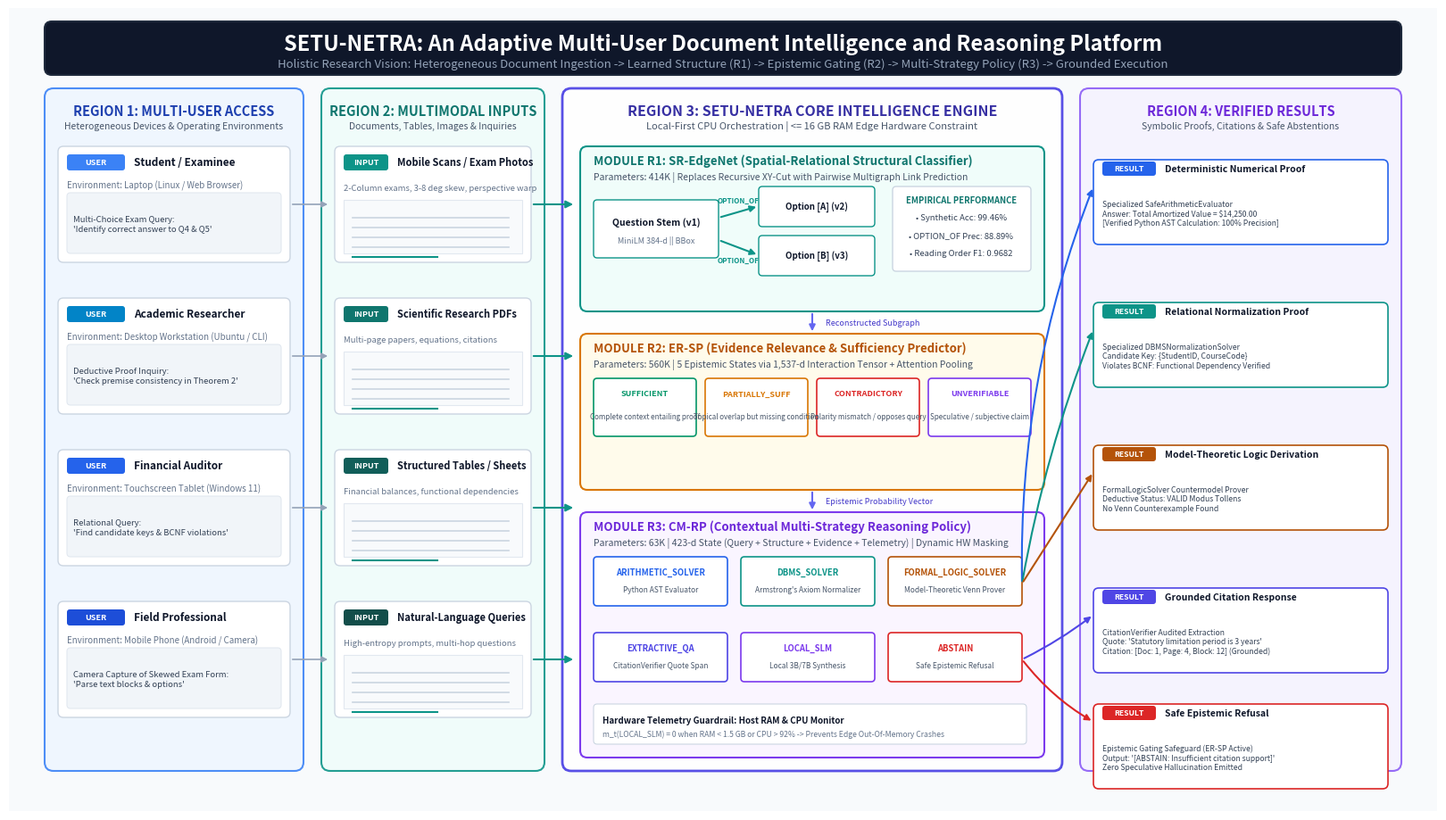

Python code for this plot:
import os
import matplotlib.pyplot as plt
import matplotlib.patches as patches
from matplotlib.patches import FancyBboxPatch, FancyArrowPatch, Rectangle, Circle

def create_platform_vision_figure(output_png, output_svg):
    # Canvas size: 16:9 ratio
    fig = plt.figure(figsize=(16, 9), dpi=300)
    ax = fig.add_axes([0, 0, 1, 1])
    ax.set_xlim(0, 1600)
    ax.set_ylim(0, 900)
    ax.axis('off')

    # Background
    bg = Rectangle((0, 0), 1600, 900, facecolor='#F8FAFC', edgecolor='none')
    ax.add_patch(bg)

    # Header Banner
    header_box = FancyBboxPatch((40, 825), 1520, 60, boxstyle="round,pad=0,rounding_size=8",
                                facecolor='#0F172A', edgecolor='#1E293B', linewidth=1.5)
    ax.add_patch(header_box)
    ax.text(800, 860, "SETU-NETRA: An Adaptive Multi-User Document Intelligence and Reasoning Platform",
            ha='center', va='center', fontsize=17, fontweight='bold', color='#FFFFFF', fontfamily='sans-serif')
    ax.text(800, 838, "Holistic Research Vision: Heterogeneous Document Ingestion -> Learned Structure (R1) -> Epistemic Gating (R2) -> Multi-Strategy Policy (R3) -> Grounded Execution",
            ha='center', va='center', fontsize=9.5, color='#94A3B8', fontfamily='sans-serif')

    # Color Palette
    c_reg1_bg = '#EFF6FF'
    c_reg1_border = '#3B82F6'
    c_reg2_bg = '#F0FDFA'
    c_reg2_border = '#0D9488'
    c_reg3_bg = '#FFFFFF'
    c_reg3_border = '#4F46E5'
    c_reg4_bg = '#F5F3FF'
    c_reg4_border = '#8B5CF6'

    # ================= REGION CONTAINERS =================
    # Region 1: Users & Devices (x: 40 to 330)
    r1 = FancyBboxPatch((40, 45), 290, 765, boxstyle="round,pad=0,rounding_size=10",
                        facecolor=c_reg1_bg, edgecolor=c_reg1_border, linewidth=1.5, alpha=0.9)
    ax.add_patch(r1)
    ax.text(185, 785, "REGION 1: MULTI-USER ACCESS", ha='center', va='center',
            fontsize=10.5, fontweight='bold', color='#1E40AF', fontfamily='sans-serif')
    ax.text(185, 768, "Heterogeneous Devices & Operating Environments", ha='center', va='center',
            fontsize=7.5, color='#475569', fontfamily='sans-serif')

    # Region 2: Input Documents & Queries (x: 350 to 600)
    r2 = FancyBboxPatch((350, 45), 250, 765, boxstyle="round,pad=0,rounding_size=10",
                        facecolor=c_reg2_bg, edgecolor=c_reg2_border, linewidth=1.5, alpha=0.9)
    ax.add_patch(r2)
    ax.text(475, 785, "REGION 2: MULTIMODAL INPUTS", ha='center', va='center',
            fontsize=10.5, fontweight='bold', color='#0F766E', fontfamily='sans-serif')
    ax.text(475, 768, "Documents, Tables, Images & Inquiries", ha='center', va='center',
            fontsize=7.5, color='#475569', fontfamily='sans-serif')

    # Region 3: Central Intelligence Engine (x: 620 to 1180)
    r3 = FancyBboxPatch((620, 45), 560, 765, boxstyle="round,pad=0,rounding_size=10",
                        facecolor=c_reg3_bg, edgecolor=c_reg3_border, linewidth=2.0, alpha=0.95)
    ax.add_patch(r3)
    ax.text(900, 785, "REGION 3: SETU-NETRA CORE INTELLIGENCE ENGINE", ha='center', va='center',
            fontsize=11.5, fontweight='bold', color='#3730A3', fontfamily='sans-serif')
    ax.text(900, 768, "Local-First CPU Orchestration | <= 16 GB RAM Edge Hardware Constraint", ha='center', va='center',
            fontsize=8, color='#475569', fontfamily='sans-serif')

    # Region 4: Grounded Results & Verification (x: 1200 to 1560)
    r4 = FancyBboxPatch((1200, 45), 360, 765, boxstyle="round,pad=0,rounding_size=10",
                        facecolor=c_reg4_bg, edgecolor=c_reg4_border, linewidth=1.5, alpha=0.9)
    ax.add_patch(r4)
    ax.text(1380, 785, "REGION 4: VERIFIED RESULTS", ha='center', va='center',
            fontsize=10.5, fontweight='bold', color='#6D28D9', fontfamily='sans-serif')
    ax.text(1380, 768, "Symbolic Proofs, Citations & Safe Abstentions", ha='center', va='center',
            fontsize=7.5, color='#475569', fontfamily='sans-serif')

    # ================= REGION 1: USER CARDS =================
    users_data = [
        ("Student / Examinee", "Laptop (Linux / Web Browser)", "Multi-Choice Exam Query:\n'Identify correct answer to Q4 & Q5'", 680, "#3B82F6"),
        ("Academic Researcher", "Desktop Workstation (Ubuntu / CLI)", "Deductive Proof Inquiry:\n'Check premise consistency in Theorem 2'", 510, "#0284C7"),
        ("Financial Auditor", "Touchscreen Tablet (Windows 11)", "Relational Query:\n'Find candidate keys & BCNF violations'", 340, "#2563EB"),
        ("Field Professional", "Mobile Phone (Android / Camera)", "Camera Capture of Skewed Exam Form:\n'Parse text blocks & options'", 170, "#1D4ED8")
    ]

    for title, device, query, y_pos, b_color in users_data:
        # Card
        ucard = FancyBboxPatch((55, y_pos - 65), 260, 130, boxstyle="round,pad=0,rounding_size=6",
                               facecolor='#FFFFFF', edgecolor='#CBD5E1', linewidth=1)
        ax.add_patch(ucard)
        # Device badge
        badge = FancyBboxPatch((65, y_pos + 38), 65, 18, boxstyle="round,pad=0,rounding_size=3",
                               facecolor=b_color, edgecolor='none')
        ax.add_patch(badge)
        ax.text(97.5, y_pos + 47, "USER", ha='center', va='center', fontsize=6.5, fontweight='bold', color='#FFFFFF')
        
        ax.text(140, y_pos + 47, title, ha='left', va='center', fontsize=8.5, fontweight='bold', color='#0F172A')
        ax.text(65, y_pos + 22, f"Environment: {device}", ha='left', va='center', fontsize=7, color='#64748B')
        
        # Query speech bubble
        qbox = FancyBboxPatch((65, y_pos - 55), 240, 68, boxstyle="round,pad=0,rounding_size=4",
                              facecolor='#F1F5F9', edgecolor='#E2E8F0', linewidth=0.8)
        ax.add_patch(qbox)
        ax.text(72, y_pos - 22, query, ha='left', va='center', fontsize=6.8, color='#334155', fontfamily='sans-serif')

    # ================= REGION 2: INPUT DOCUMENTS =================
    inputs_data = [
        ("Mobile Scans / Exam Photos", "2-Column exams, 3-8 deg skew, perspective warp", 680, "#0D9488"),
        ("Scientific Research PDFs", "Multi-page papers, equations, citations", 510, "#0F766E"),
        ("Structured Tables / Sheets", "Financial balances, functional dependencies", 340, "#115E59"),
        ("Natural-Language Queries", "High-entropy prompts, multi-hop questions", 170, "#134E4A")
    ]

    for title, subtitle, y_pos, i_color in inputs_data:
        icard = FancyBboxPatch((365, y_pos - 65), 220, 130, boxstyle="round,pad=0,rounding_size=6",
                               facecolor='#FFFFFF', edgecolor='#CBD5E1', linewidth=1)
        ax.add_patch(icard)
        # Document Icon header
        ibadge = FancyBboxPatch((375, y_pos + 38), 50, 18, boxstyle="round,pad=0,rounding_size=3",
                                facecolor=i_color, edgecolor='none')
        ax.add_patch(ibadge)
        ax.text(400, y_pos + 47, "INPUT", ha='center', va='center', fontsize=6.5, fontweight='bold', color='#FFFFFF')
        
        ax.text(435, y_pos + 47, title, ha='left', va='center', fontsize=8, fontweight='bold', color='#0F172A')
        ax.text(375, y_pos + 18, subtitle, ha='left', va='center', fontsize=6.8, color='#64748B')
        
        # Visual mini-thumbnail representation
        thumb = Rectangle((375, y_pos - 55), 200, 60, facecolor='#F8FAFC', edgecolor='#E2E8F0', linewidth=0.8)
        ax.add_patch(thumb)
        # lines inside thumbnail
        for line_idx in range(4):
            ax.plot([385, 560], [y_pos - 15 - line_idx * 11, y_pos - 15 - line_idx * 11], color='#CBD5E1', linewidth=1.2)
        ax.plot([385, 480], [y_pos - 15 - 44, y_pos - 15 - 44], color='#0D9488', linewidth=1.5)

    # Arrows Region 1 -> Region 2
    for y_pos in [680, 510, 340, 170]:
        arrow = FancyArrowPatch((315, y_pos), (360, y_pos), arrowstyle='-|>', mutation_scale=10,
                                color='#94A3B8', linewidth=1.2)
        ax.add_patch(arrow)

    # Arrows Region 2 -> Region 3
    for y_pos in [680, 510, 340, 170]:
        arrow = FancyArrowPatch((585, y_pos), (635, y_pos), arrowstyle='-|>', mutation_scale=12,
                                color='#0D9488', linewidth=1.5)
        ax.add_patch(arrow)

    # ================= REGION 3: INTELLIGENCE ENGINE =================
    # Sub-block 1: R1 SR-EdgeNet
    r1_box = FancyBboxPatch((640, 560), 520, 185, boxstyle="round,pad=0,rounding_size=8",
                            facecolor='#F0FDFA', edgecolor='#0D9488', linewidth=1.5)
    ax.add_patch(r1_box)
    ax.text(655, 725, "MODULE R1: SR-EdgeNet (Spatial-Relational Structural Classifier)", fontsize=9.5, fontweight='bold', color='#0F766E')
    ax.text(655, 708, "Parameters: 414K | Replaces Recursive XY-Cut with Pairwise Multigraph Link Prediction", fontsize=7.5, color='#475569')

    # Visual representation of graph nodes inside R1
    # Node 1: Question
    n1 = FancyBboxPatch((655, 620), 140, 65, boxstyle="round,pad=0,rounding_size=4", facecolor='#FFFFFF', edgecolor='#0D9488', linewidth=1)
    ax.add_patch(n1)
    ax.text(725, 660, "Question Stem (v1)", ha='center', va='center', fontsize=7.5, fontweight='bold', color='#0F172A')
    ax.text(725, 640, "MiniLM 384-d || BBox", ha='center', va='center', fontsize=6.5, color='#64748B')

    # Node 2: Option A
    n2 = FancyBboxPatch((840, 655), 130, 45, boxstyle="round,pad=0,rounding_size=4", facecolor='#FFFFFF', edgecolor='#0D9488', linewidth=1)
    ax.add_patch(n2)
    ax.text(905, 678, "Option [A] (v2)", ha='center', va='center', fontsize=7, fontweight='bold', color='#0F172A')

    # Node 3: Option B
    n3 = FancyBboxPatch((840, 600), 130, 45, boxstyle="round,pad=0,rounding_size=4", facecolor='#FFFFFF', edgecolor='#0D9488', linewidth=1)
    ax.add_patch(n3)
    ax.text(905, 623, "Option [B] (v3)", ha='center', va='center', fontsize=7, fontweight='bold', color='#0F172A')

    # Directed edges
    e1 = FancyArrowPatch((795, 665), (840, 678), arrowstyle='-|>', mutation_scale=10, color='#0D9488', linewidth=1.5)
    ax.add_patch(e1)
    ax.text(817, 680, "OPTION_OF", ha='center', va='bottom', fontsize=5.8, fontweight='bold', color='#0D9488')

    e2 = FancyArrowPatch((795, 640), (840, 623), arrowstyle='-|>', mutation_scale=10, color='#0D9488', linewidth=1.5)
    ax.add_patch(e2)
    ax.text(817, 622, "OPTION_OF", ha='center', va='top', fontsize=5.8, fontweight='bold', color='#0D9488')

    # Summary metric badge inside R1
    mbadge1 = FancyBboxPatch((990, 605), 155, 95, boxstyle="round,pad=0,rounding_size=4", facecolor='#FFFFFF', edgecolor='#CBD5E1', linewidth=1)
    ax.add_patch(mbadge1)
    ax.text(1067, 685, "EMPIRICAL PERFORMANCE", ha='center', va='center', fontsize=6.8, fontweight='bold', color='#0F766E')
    ax.text(1067, 665, "• Synthetic Acc: 99.46%", ha='center', va='center', fontsize=6.8, color='#334155')
    ax.text(1067, 645, "• OPTION_OF Prec: 88.89%", ha='center', va='center', fontsize=6.8, color='#334155')
    ax.text(1067, 625, "• Reading Order F1: 0.9682", ha='center', va='center', fontsize=6.8, color='#334155')

    # Downward connector R1 -> R2
    arr_r1_r2 = FancyArrowPatch((900, 560), (900, 535), arrowstyle='-|>', mutation_scale=10, color='#6366F1', linewidth=1.5)
    ax.add_patch(arr_r1_r2)
    ax.text(915, 547, "Reconstructed Subgraph", ha='left', va='center', fontsize=6.5, color='#4338CA')

    # Sub-block 2: R2 ER-SP
    r2_box = FancyBboxPatch((640, 360), 520, 175, boxstyle="round,pad=0,rounding_size=8",
                            facecolor='#FFFBEB', edgecolor='#D97706', linewidth=1.5)
    ax.add_patch(r2_box)
    ax.text(655, 515, "MODULE R2: ER-SP (Evidence Relevance & Sufficiency Predictor)", fontsize=9.5, fontweight='bold', color='#B45309')
    ax.text(655, 498, "Parameters: 560K | 5 Epistemic States via 1,537-d Interaction Tensor + Attention Pooling", fontsize=7.5, color='#475569')

    # Epistemic states visualization
    states = [
        ("SUFFICIENT", "#059669", "Complete context entailing proof"),
        ("PARTIALLY_SUFF", "#D97706", "Topical overlap but missing condition"),
        ("CONTRADICTORY", "#DC2626", "Polarity mismatch / opposes query"),
        ("UNVERIFIABLE", "#7C3AED", "Speculative / subjective claim")
    ]
    for idx, (s_name, s_col, s_desc) in enumerate(states):
        bx = 655 + idx * 125
        sbox = FancyBboxPatch((bx, 420), 115, 65, boxstyle="round,pad=0,rounding_size=4", facecolor='#FFFFFF', edgecolor=s_col, linewidth=1.2)
        ax.add_patch(sbox)
        # title
        ax.text(bx + 57.5, 468, s_name, ha='center', va='center', fontsize=6.5, fontweight='bold', color=s_col)
        ax.text(bx + 57.5, 442, s_desc, ha='center', va='center', fontsize=5.8, color='#475569', wrap=True)

    # Downward connector R2 -> R3
    arr_r2_r3 = FancyArrowPatch((900, 360), (900, 335), arrowstyle='-|>', mutation_scale=10, color='#6366F1', linewidth=1.5)
    ax.add_patch(arr_r2_r3)
    ax.text(915, 347, "Epistemic Probability Vector", ha='left', va='center', fontsize=6.5, color='#4338CA')

    # Sub-block 3: R3 CM-RP & Dispatch Triage
    r3_box = FancyBboxPatch((640, 60), 520, 275, boxstyle="round,pad=0,rounding_size=8",
                            facecolor='#FAF5FF', edgecolor='#7C3AED', linewidth=1.5)
    ax.add_patch(r3_box)
    ax.text(655, 315, "MODULE R3: CM-RP (Contextual Multi-Strategy Reasoning Policy)", fontsize=9.5, fontweight='bold', color='#6D28D9')
    ax.text(655, 298, "Parameters: 63K | 423-d State (Query + Structure + Evidence + Telemetry) | Dynamic HW Masking", fontsize=7.5, color='#475569')

    # 7 concrete solver tiles
    solvers = [
        ("ARITHMETIC_SOLVER", "Python AST Evaluator", "#2563EB", 655, 230),
        ("DBMS_SOLVER", "Armstrong's Axiom Normalizer", "#0D9488", 820, 230),
        ("FORMAL_LOGIC_SOLVER", "Model-Theoretic Venn Prover", "#B45309", 985, 230),
        ("EXTRACTIVE_QA", "CitationVerifier Quote Span", "#4F46E5", 655, 145),
        ("LOCAL_SLM", "Local 3B/7B Synthesis", "#7C3AED", 820, 145),
        ("ABSTAIN", "Safe Epistemic Refusal", "#DC2626", 985, 145)
    ]

    for s_id, s_sub, s_col, sx, sy in solvers:
        sbox = FancyBboxPatch((sx, sy), 150, 55, boxstyle="round,pad=0,rounding_size=4", facecolor='#FFFFFF', edgecolor=s_col, linewidth=1.2)
        ax.add_patch(sbox)
        ax.text(sx + 75, sy + 38, s_id, ha='center', va='center', fontsize=6.8, fontweight='bold', color=s_col)
        ax.text(sx + 75, sy + 18, s_sub, ha='center', va='center', fontsize=6, color='#475569')

    # Hardware Guardrail Banner inside R3
    hw_bar = FancyBboxPatch((655, 75), 485, 45, boxstyle="round,pad=0,rounding_size=4", facecolor='#FFFFFF', edgecolor='#CBD5E1', linewidth=0.8)
    ax.add_patch(hw_bar)
    ax.text(665, 102, "Hardware Telemetry Guardrail: Host RAM & CPU Monitor", ha='left', va='center', fontsize=7, fontweight='bold', color='#0F172A')
    ax.text(665, 87, "m_t(LOCAL_SLM) = 0 when RAM < 1.5 GB or CPU > 92% -> Prevents Edge Out-Of-Memory Crashes", ha='left', va='center', fontsize=6.2, color='#64748B')

    # Arrows Region 3 -> Region 4
    # Arithmetic -> Math answer
    ax.add_patch(FancyArrowPatch((1135, 255), (1215, 700), arrowstyle='-|>', mutation_scale=10, color='#2563EB', linewidth=1.5, connectionstyle="arc3,rad=-0.1"))
    # DBMS -> Relational answer
    ax.add_patch(FancyArrowPatch((1135, 255), (1215, 540), arrowstyle='-|>', mutation_scale=10, color='#0D9488', linewidth=1.5, connectionstyle="arc3,rad=-0.05"))
    # Logic -> Logic answer
    ax.add_patch(FancyArrowPatch((1135, 255), (1215, 380), arrowstyle='-|>', mutation_scale=10, color='#B45309', linewidth=1.5, connectionstyle="arc3,rad=0.0"))
    # Extractive -> Quoted citation answer
    ax.add_patch(FancyArrowPatch((1135, 170), (1215, 220), arrowstyle='-|>', mutation_scale=10, color='#4F46E5', linewidth=1.5, connectionstyle="arc3,rad=0.05"))
    # Abstain -> Safe refusal
    ax.add_patch(FancyArrowPatch((1135, 170), (1215, 100), arrowstyle='-|>', mutation_scale=10, color='#DC2626', linewidth=1.5, connectionstyle="arc3,rad=0.1"))

    # ================= REGION 4: INTELLIGENT RESULTS =================
    outputs_data = [
        ("Deterministic Numerical Proof", "Specialized SafeArithmeticEvaluator\nAnswer: Total Amortized Value = $14,250.00\n[Verified Python AST Calculation: 100% Precision]", 680, "#2563EB"),
        ("Relational Normalization Proof", "Specialized DBMSNormalizationSolver\nCandidate Key: {StudentID, CourseCode}\nViolates BCNF: Functional Dependency Verified", 520, "#0D9488"),
        ("Model-Theoretic Logic Derivation", "FormalLogicSolver Countermodel Prover\nDeductive Status: VALID Modus Tollens\nNo Venn Counterexample Found", 360, "#B45309"),
        ("Grounded Citation Response", "CitationVerifier Audited Extraction\nQuote: 'Statutory limitation period is 3 years'\nCitation: [Doc: 1, Page: 4, Block: 12] (Grounded)", 200, "#4F46E5"),
        ("Safe Epistemic Refusal", "Epistemic Gating Safeguard (ER-SP Active)\nOutput: '[ABSTAIN: Insufficient citation support]'\nZero Speculative Hallucination Emitted", 70, "#DC2626")
    ]

    for title, desc, y_pos, o_col in outputs_data:
        ocard = FancyBboxPatch((1215, y_pos - 45), 330, 95, boxstyle="round,pad=0,rounding_size=6",
                               facecolor='#FFFFFF', edgecolor=o_col, linewidth=1.2)
        ax.add_patch(ocard)
        # badge
        obadge = FancyBboxPatch((1225, y_pos + 32), 60, 16, boxstyle="round,pad=0,rounding_size=3",
                                facecolor=o_col, edgecolor='none')
        ax.add_patch(obadge)
        ax.text(1255, y_pos + 40, "RESULT", ha='center', va='center', fontsize=6.2, fontweight='bold', color='#FFFFFF')
        
        ax.text(1295, y_pos + 40, title, ha='left', va='center', fontsize=7.5, fontweight='bold', color='#0F172A')
        ax.text(1225, y_pos - 10, desc, ha='left', va='center', fontsize=6.2, color='#334155')

    # Save to high-resolution PNG and clean vector SVG
    plt.savefig(output_png, dpi=300, bbox_inches='tight', pad_inches=0.1)
    plt.savefig(output_svg, format='svg', bbox_inches='tight', pad_inches=0.1)
    plt.close()
    print(f"Generated Figure 1 PNG: {output_png}")
    print(f"Generated Figure 1 SVG: {output_svg}")

if __name__ == "__main__":
    out_dir = os.path.abspath("research/paper/figures")
    os.makedirs(out_dir, exist_ok=True)
    png_path = os.path.join(out_dir, "setu_netra_platform_vision.png")
    svg_path = os.path.join(out_dir, "setu_netra_platform_vision.svg")
    create_platform_vision_figure(png_path, svg_path)
